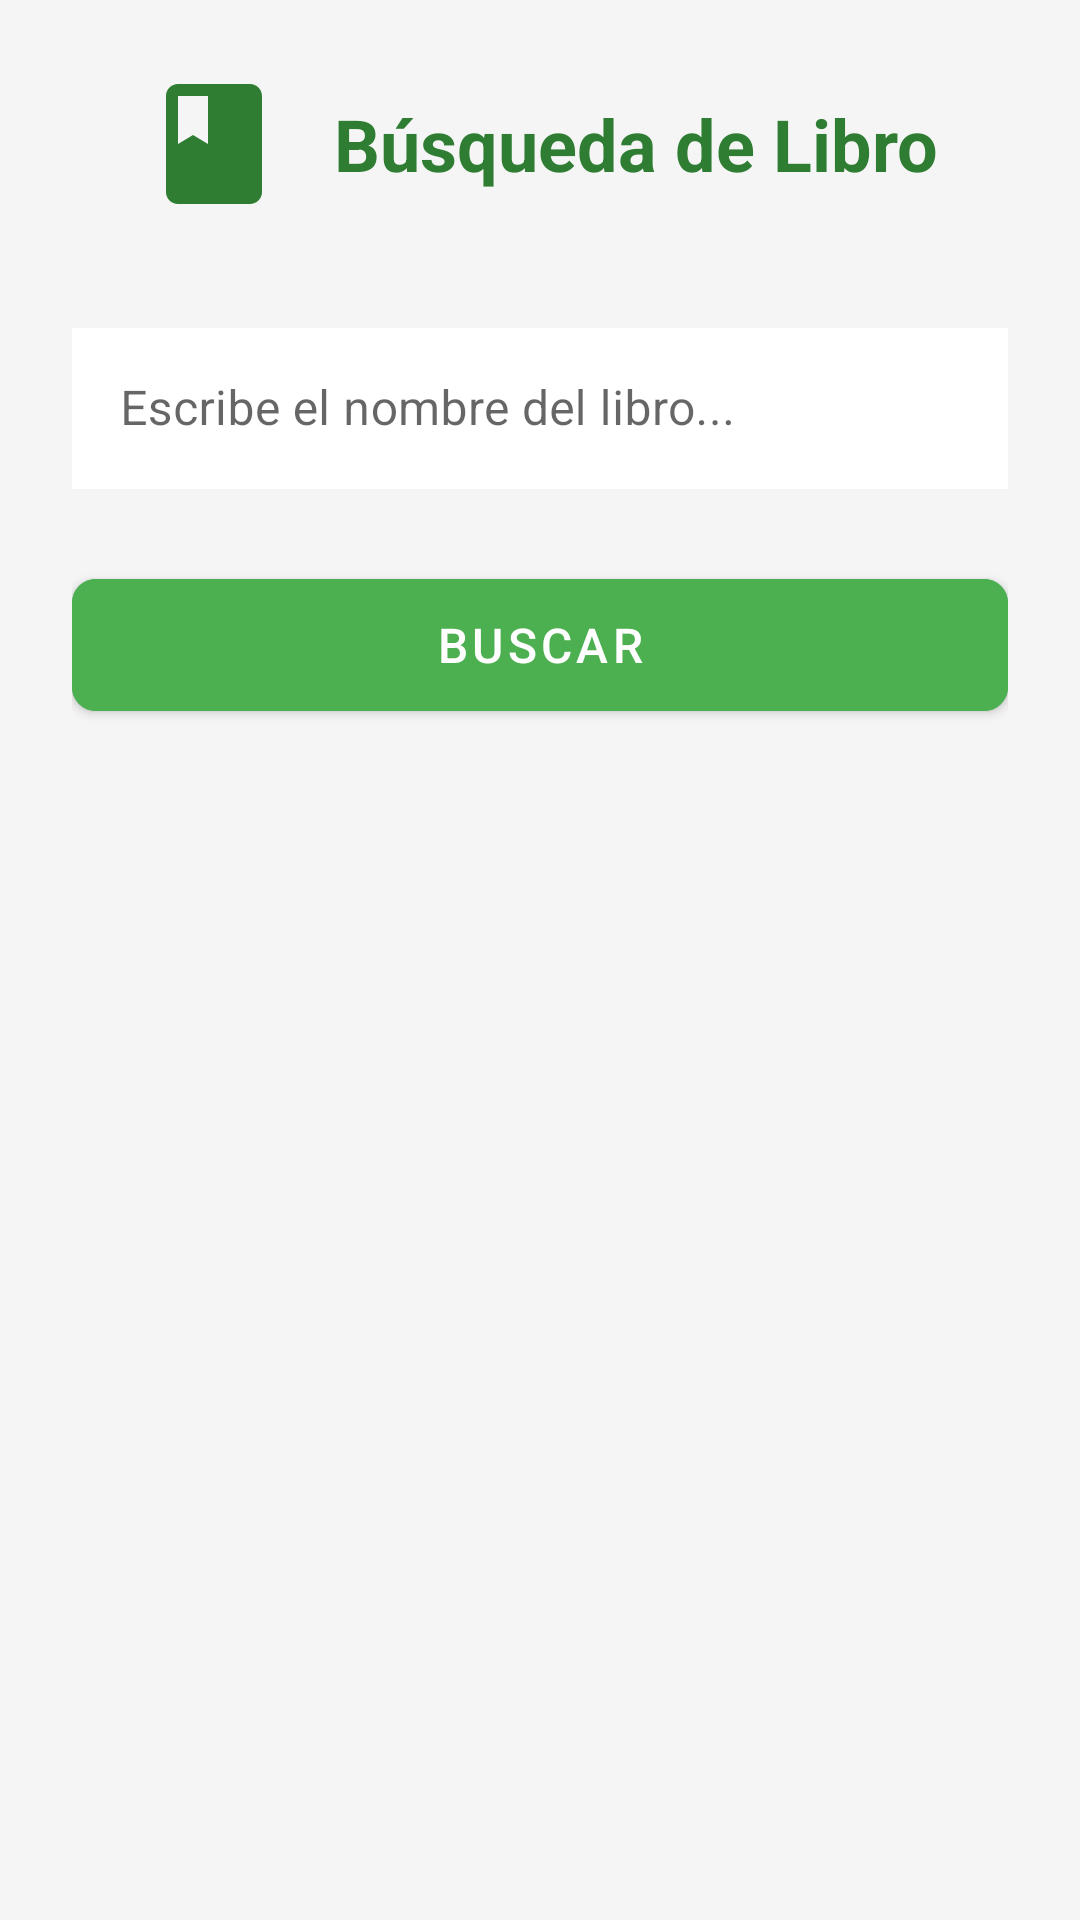

Android layout source for this screen:
<!-- AndroidManifest.xml: activity theme Theme.BuscarLibro -->
<!-- res/layout/activity_buscar_libro.xml -->
<?xml version="1.0" encoding="utf-8"?>
<LinearLayout xmlns:android="http://schemas.android.com/apk/res/android"
    xmlns:app="http://schemas.android.com/apk/res-auto"
    xmlns:tools="http://schemas.android.com/tools"
    android:layout_width="match_parent"
    android:layout_height="match_parent"
    android:orientation="vertical"
    android:padding="24dp"
    android:background="#F5F5F5"
    tools:context=".BuscarLibroActivity">

    
    <LinearLayout
        android:layout_width="match_parent"
        android:layout_height="wrap_content"
        android:orientation="horizontal"
        android:gravity="center"
        android:layout_marginBottom="32dp">

        <ImageView
            android:layout_width="48dp"
            android:layout_height="48dp"
            android:src="@drawable/ic_book"
            android:layout_marginEnd="16dp"
            android:contentDescription="Icono de libro" />

        <TextView
            android:layout_width="wrap_content"
            android:layout_height="wrap_content"
            android:text="Búsqueda de Libro"
            android:textSize="24sp"
            android:textStyle="bold"
            android:textColor="#2E7D32" />

    </LinearLayout>

    
    <com.google.android.material.textfield.TextInputLayout
        android:layout_width="match_parent"
        android:layout_height="wrap_content"
        android:layout_marginBottom="24dp"
        app:startIconDrawable="@drawable/ic_search"
        app:startIconTint="#757575"
        app:hintTextColor="#757575"
        app:boxStrokeColor="#4CAF50"
        app:boxStrokeWidth="2dp"
        style="@style/Widget.MaterialComponents.TextInputLayout.OutlinedBox">

        <com.google.android.material.textfield.TextInputEditText
            android:id="@+id/etSearch"
            android:layout_width="match_parent"
            android:layout_height="wrap_content"
            android:hint="Escribe el nombre del libro..."
            android:inputType="text"
            android:imeOptions="actionSearch"
            android:maxLines="1"
            android:textColor="#212121"
            android:textColorHint="#757575"
            android:background="@android:color/white"
            android:padding="16dp"
            android:focusable="true"
            android:focusableInTouchMode="true"/>

    </com.google.android.material.textfield.TextInputLayout>

    
    <com.google.android.material.button.MaterialButton
        android:id="@+id/btnBuscar"
        android:layout_width="match_parent"
        android:layout_height="56dp"
        android:text="Buscar"
        android:textSize="16sp"
        android:backgroundTint="#4CAF50"
        app:cornerRadius="8dp"
        app:icon="@drawable/ic_search"
        app:iconGravity="textStart" />

</LinearLayout>
<!-- resources referenced by this layout -->
<resources>
  <!-- drawable ic_book (drawable) -->
  <vector xmlns:android="http://schemas.android.com/apk/res/android"
      android:width="24dp"
      android:height="24dp"
      android:viewportWidth="24"
      android:viewportHeight="24"
      android:tint="#2E7D32">
    <path
        android:fillColor="@android:color/white"
        android:pathData="M18,2H6c-1.1,0 -2,0.9 -2,2v16c0,1.1 0.9,2 2,2h12c1.1,0 2,-0.9 2,-2V4c0,-1.1 -0.9,-2 -2,-2zM6,4h5v8l-2.5,-1.5L6,12V4z"/>
  </vector>
  <style name="Theme.BuscarLibro" parent="Theme.MaterialComponents.DayNight.DarkActionBar">
          
          <item name="colorPrimary">@color/green_500</item>
          <item name="colorPrimaryVariant">@color/green_700</item>
          <item name="colorOnPrimary">@color/white</item>
          
          <item name="colorSecondary">@color/green_200</item>
          <item name="colorSecondaryVariant">@color/green_700</item>
          <item name="colorOnSecondary">@color/black</item>
          
          <item name="android:statusBarColor" tools:targetApi="l">?attr/colorPrimaryVariant</item>
          
      </style>
  <color name="green_500">#4CAF50</color>
  <color name="green_700">#388E3C</color>
  <color name="white">#FFFFFFFF</color>
  <color name="green_200">#A5D6A7</color>
  <color name="black">#FF000000</color>
</resources>
